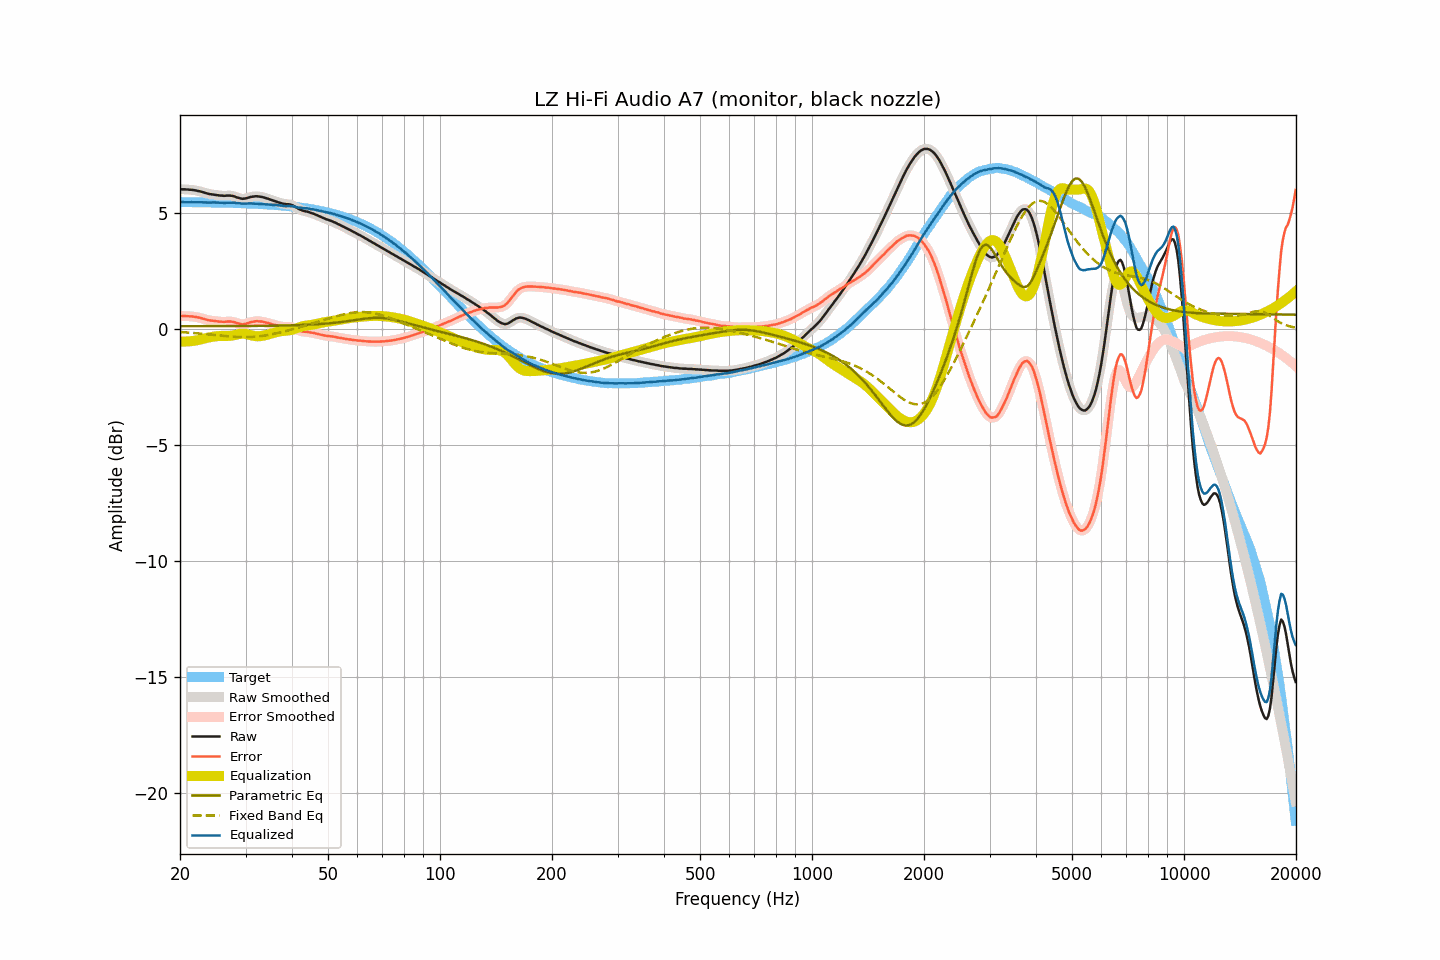

Values plotted in this chart, from the file beside it:
frequency, raw, smoothed, error, error_smoothed, equalization, parametric_eq, fixed_band_eq, equalized_raw, equalized_smoothed, target
20.00, 6.01, 6.01, 0.55, 0.55, -0.55, 0.11, -0.14, 5.46, 5.46, 5.46
20.20, 6.01, 6.01, 0.55, 0.55, -0.55, 0.11, -0.14, 5.46, 5.46, 5.46
20.40, 6.01, 6.01, 0.55, 0.55, -0.55, 0.11, -0.15, 5.46, 5.46, 5.46
20.61, 6.01, 6.01, 0.55, 0.55, -0.55, 0.11, -0.15, 5.46, 5.46, 5.46
20.81, 6.00, 6.00, 0.54, 0.55, -0.55, 0.11, -0.16, 5.45, 5.45, 5.46
21.02, 6.00, 6.00, 0.54, 0.54, -0.54, 0.11, -0.16, 5.46, 5.45, 5.46
21.23, 5.99, 5.99, 0.53, 0.54, -0.54, 0.11, -0.17, 5.45, 5.45, 5.46
21.44, 5.99, 5.99, 0.54, 0.53, -0.53, 0.11, -0.17, 5.46, 5.46, 5.46
21.66, 5.98, 5.98, 0.53, 0.53, -0.53, 0.11, -0.18, 5.46, 5.46, 5.45
21.87, 5.97, 5.97, 0.52, 0.52, -0.52, 0.11, -0.18, 5.45, 5.46, 5.45
22.09, 5.96, 5.96, 0.51, 0.51, -0.50, 0.11, -0.19, 5.46, 5.45, 5.45
22.31, 5.94, 5.94, 0.49, 0.49, -0.49, 0.11, -0.20, 5.45, 5.45, 5.45
22.54, 5.93, 5.93, 0.48, 0.48, -0.48, 0.11, -0.20, 5.46, 5.45, 5.45
22.76, 5.91, 5.91, 0.46, 0.46, -0.46, 0.11, -0.21, 5.45, 5.45, 5.45
22.99, 5.89, 5.89, 0.44, 0.44, -0.44, 0.11, -0.22, 5.45, 5.45, 5.45
23.22, 5.87, 5.87, 0.42, 0.42, -0.42, 0.11, -0.22, 5.45, 5.45, 5.45
23.45, 5.85, 5.85, 0.40, 0.40, -0.40, 0.11, -0.23, 5.45, 5.45, 5.45
23.69, 5.83, 5.83, 0.39, 0.38, -0.39, 0.11, -0.24, 5.44, 5.44, 5.45
23.92, 5.81, 5.81, 0.37, 0.37, -0.37, 0.11, -0.24, 5.44, 5.44, 5.44
24.16, 5.80, 5.80, 0.36, 0.36, -0.36, 0.11, -0.25, 5.44, 5.44, 5.44
24.40, 5.79, 5.79, 0.35, 0.35, -0.35, 0.11, -0.26, 5.44, 5.44, 5.44
24.65, 5.78, 5.78, 0.34, 0.34, -0.34, 0.11, -0.26, 5.44, 5.44, 5.44
24.89, 5.77, 5.77, 0.33, 0.33, -0.33, 0.11, -0.27, 5.44, 5.44, 5.44
25.14, 5.76, 5.76, 0.32, 0.32, -0.32, 0.11, -0.28, 5.44, 5.44, 5.44
25.39, 5.75, 5.75, 0.31, 0.31, -0.31, 0.11, -0.29, 5.44, 5.44, 5.44
25.65, 5.74, 5.74, 0.31, 0.31, -0.31, 0.11, -0.29, 5.43, 5.43, 5.44
25.91, 5.74, 5.74, 0.31, 0.30, -0.31, 0.11, -0.30, 5.43, 5.43, 5.43
26.16, 5.73, 5.73, 0.30, 0.30, -0.31, 0.11, -0.31, 5.42, 5.43, 5.43
26.43, 5.73, 5.73, 0.30, 0.30, -0.31, 0.12, -0.31, 5.42, 5.43, 5.43
26.69, 5.74, 5.74, 0.31, 0.31, -0.31, 0.12, -0.32, 5.43, 5.43, 5.43
26.96, 5.74, 5.74, 0.31, 0.31, -0.31, 0.12, -0.33, 5.43, 5.43, 5.43
27.23, 5.74, 5.74, 0.31, 0.31, -0.31, 0.12, -0.33, 5.44, 5.43, 5.43
27.50, 5.73, 5.73, 0.31, 0.31, -0.30, 0.12, -0.34, 5.43, 5.43, 5.42
27.77, 5.72, 5.72, 0.30, 0.30, -0.29, 0.12, -0.34, 5.43, 5.43, 5.42
28.05, 5.70, 5.70, 0.28, 0.28, -0.27, 0.12, -0.35, 5.43, 5.43, 5.42
28.33, 5.67, 5.67, 0.25, 0.26, -0.25, 0.12, -0.35, 5.42, 5.42, 5.42
28.62, 5.65, 5.65, 0.24, 0.23, -0.24, 0.12, -0.35, 5.41, 5.41, 5.42
28.90, 5.63, 5.63, 0.22, 0.21, -0.22, 0.12, -0.36, 5.41, 5.41, 5.41
29.19, 5.61, 5.61, 0.20, 0.20, -0.21, 0.12, -0.36, 5.40, 5.40, 5.41
29.48, 5.60, 5.60, 0.19, 0.20, -0.21, 0.12, -0.36, 5.39, 5.39, 5.41
29.78, 5.61, 5.61, 0.20, 0.20, -0.21, 0.12, -0.36, 5.40, 5.39, 5.41
30.08, 5.62, 5.62, 0.22, 0.22, -0.22, 0.12, -0.36, 5.40, 5.40, 5.40
30.38, 5.64, 5.64, 0.24, 0.24, -0.24, 0.12, -0.36, 5.40, 5.40, 5.40
30.68, 5.66, 5.66, 0.26, 0.26, -0.26, 0.12, -0.36, 5.40, 5.40, 5.40
30.99, 5.68, 5.68, 0.29, 0.28, -0.28, 0.12, -0.35, 5.40, 5.40, 5.39
31.30, 5.69, 5.69, 0.30, 0.30, -0.29, 0.12, -0.35, 5.40, 5.40, 5.39
31.61, 5.70, 5.70, 0.31, 0.31, -0.31, 0.12, -0.35, 5.39, 5.39, 5.39
31.93, 5.71, 5.71, 0.33, 0.32, -0.32, 0.12, -0.34, 5.39, 5.39, 5.39
32.24, 5.71, 5.71, 0.33, 0.33, -0.32, 0.12, -0.33, 5.39, 5.39, 5.38
32.57, 5.70, 5.70, 0.32, 0.32, -0.32, 0.12, -0.33, 5.38, 5.38, 5.38
32.89, 5.69, 5.69, 0.32, 0.32, -0.32, 0.13, -0.32, 5.37, 5.38, 5.37
33.22, 5.68, 5.68, 0.31, 0.31, -0.31, 0.13, -0.31, 5.37, 5.37, 5.37
33.55, 5.66, 5.66, 0.29, 0.29, -0.29, 0.13, -0.30, 5.37, 5.37, 5.37
33.89, 5.64, 5.64, 0.28, 0.28, -0.28, 0.13, -0.29, 5.36, 5.36, 5.36
34.23, 5.62, 5.62, 0.26, 0.26, -0.26, 0.13, -0.28, 5.36, 5.36, 5.36
34.57, 5.60, 5.60, 0.25, 0.24, -0.24, 0.13, -0.26, 5.36, 5.36, 5.35
34.92, 5.57, 5.57, 0.22, 0.22, -0.22, 0.13, -0.25, 5.35, 5.35, 5.35
35.27, 5.55, 5.55, 0.21, 0.20, -0.20, 0.13, -0.24, 5.35, 5.34, 5.35
35.62, 5.52, 5.52, 0.18, 0.18, -0.18, 0.13, -0.22, 5.34, 5.34, 5.34
35.97, 5.50, 5.50, 0.17, 0.17, -0.16, 0.13, -0.21, 5.34, 5.34, 5.34
... 635 more rows
